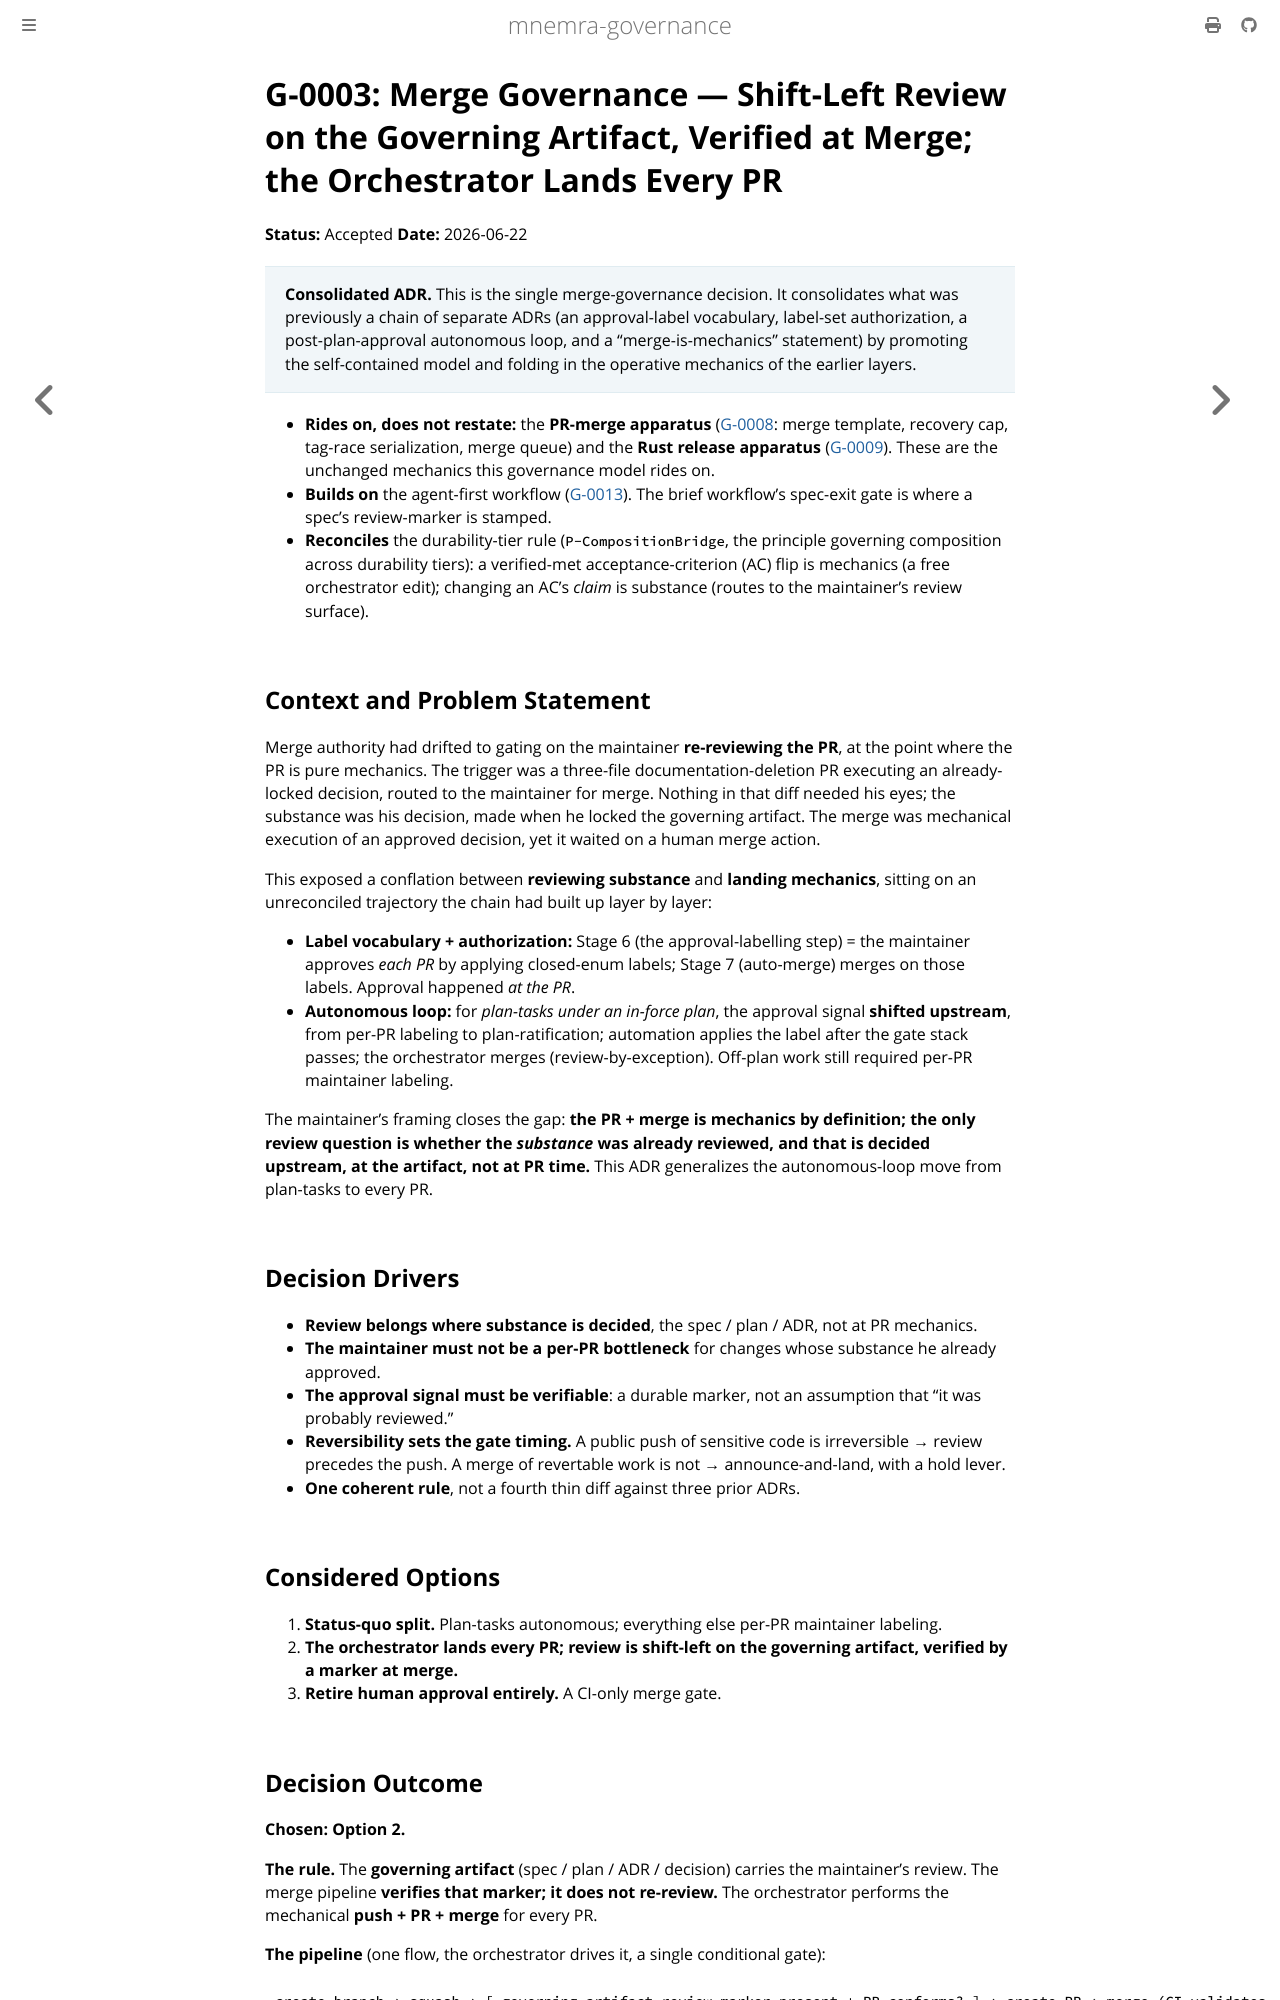

repository: mnemra/governance · page: adrs/G-0003-merge-governance.html · generator: mdbook

---
title: "G-0003: Merge Governance — Shift-Left Review on the Governing Artifact, Verified at Merge; the Orchestrator Lands Every PR"
summary: "Review belongs on the governing artifact (spec / plan / ADR), shift-left, where substance is decided. The merge pipeline verifies a durable review-marker rather than re-reviewing the PR; the orchestrator performs the mechanical push + PR + merge for every PR. A single conditional gate fires only when the marker is absent, stale, or the PR deviates. Consolidates the approval-label vocabulary, label-set authorization, and the autonomous merge loop."
primary-audience: agent
---

# G-0003: Merge Governance — Shift-Left Review on the Governing Artifact, Verified at Merge; the Orchestrator Lands Every PR

**Status:** Accepted
**Date:** 2026-06-22

> **Consolidated ADR.** This is the single merge-governance decision. It consolidates what was previously a chain of separate ADRs — an approval-label vocabulary, label-set authorization, a post-plan-approval autonomous loop, and a "merge-is-mechanics" statement — by promoting the self-contained model and folding in the operative mechanics of the earlier layers.

- **Rides on, does not restate:** the **PR-merge apparatus** ([G-0008](G-0008-pr-merge-apparatus.md) — merge template, recovery cap, tag-race serialization, merge queue) and the **Rust release apparatus** ([G-0009](G-0009-rust-release-apparatus.md)). These are the unchanged mechanics this governance model rides on.
- **Builds on** the agent-first workflow ([G-0013](G-0013-agent-first-workflow-shape.md)) — the brief workflow's spec-exit gate is where a spec's review-marker is stamped.
- **Reconciles** the durability-tier rule (`P-CompositionBridge`): a verified-met acceptance-criterion (AC) flip is mechanics (a free orchestrator edit); changing an AC's *claim* is substance (routes to the maintainer's review surface).

## Context and Problem Statement

Merge authority had drifted to gating on the maintainer **re-reviewing the PR** — at the point where the PR is pure mechanics. The trigger: a three-file documentation-deletion PR executing an already-locked decision was routed to the maintainer for merge. Nothing in that diff needed his eyes; the substance was his decision, made when he locked the governing artifact. The merge was mechanical execution of an approved decision, yet it waited on a human merge action.

This exposed a conflation between **reviewing substance** and **landing mechanics**, sitting on an unreconciled trajectory the chain had built up layer by layer:

- **Label vocabulary + authorization:** Stage 6 = the maintainer approves *each PR* by applying closed-enum labels; Stage 7 auto-merges on those labels. Approval happened *at the PR*.
- **Autonomous loop:** for *plan-tasks under an in-force plan*, the approval signal **shifted upstream** — from per-PR labeling to plan-ratification; automation applies the label after the gate stack passes; the orchestrator merges (review-by-exception). Off-plan work still required per-PR maintainer labeling.

The maintainer's framing closes the gap: **the PR + merge is mechanics by definition; the only review question is whether the *substance* was already reviewed — and that is decided upstream, at the artifact, not at PR time.** This ADR generalizes the autonomous-loop move from plan-tasks to every PR.

## Decision Drivers

- **Review belongs where substance is decided** — the spec / plan / ADR — not at PR mechanics.
- **The maintainer must not be a per-PR bottleneck** for changes whose substance he already approved.
- **The approval signal must be verifiable** — a durable marker, not an assumption that "it was probably reviewed."
- **Reversibility sets the gate timing.** A public push of sensitive code is irreversible → review precedes the push. A merge of revertable work is not → announce-and-land, with a hold lever.
- **One coherent rule** — not a fourth thin diff against three prior ADRs.

## Considered Options

1. **Status-quo split** — plan-tasks autonomous; everything else per-PR maintainer labeling.
2. **The orchestrator lands every PR; review is shift-left on the governing artifact, verified by a marker at merge.**
3. **Retire human approval entirely** — a CI-only merge gate.
